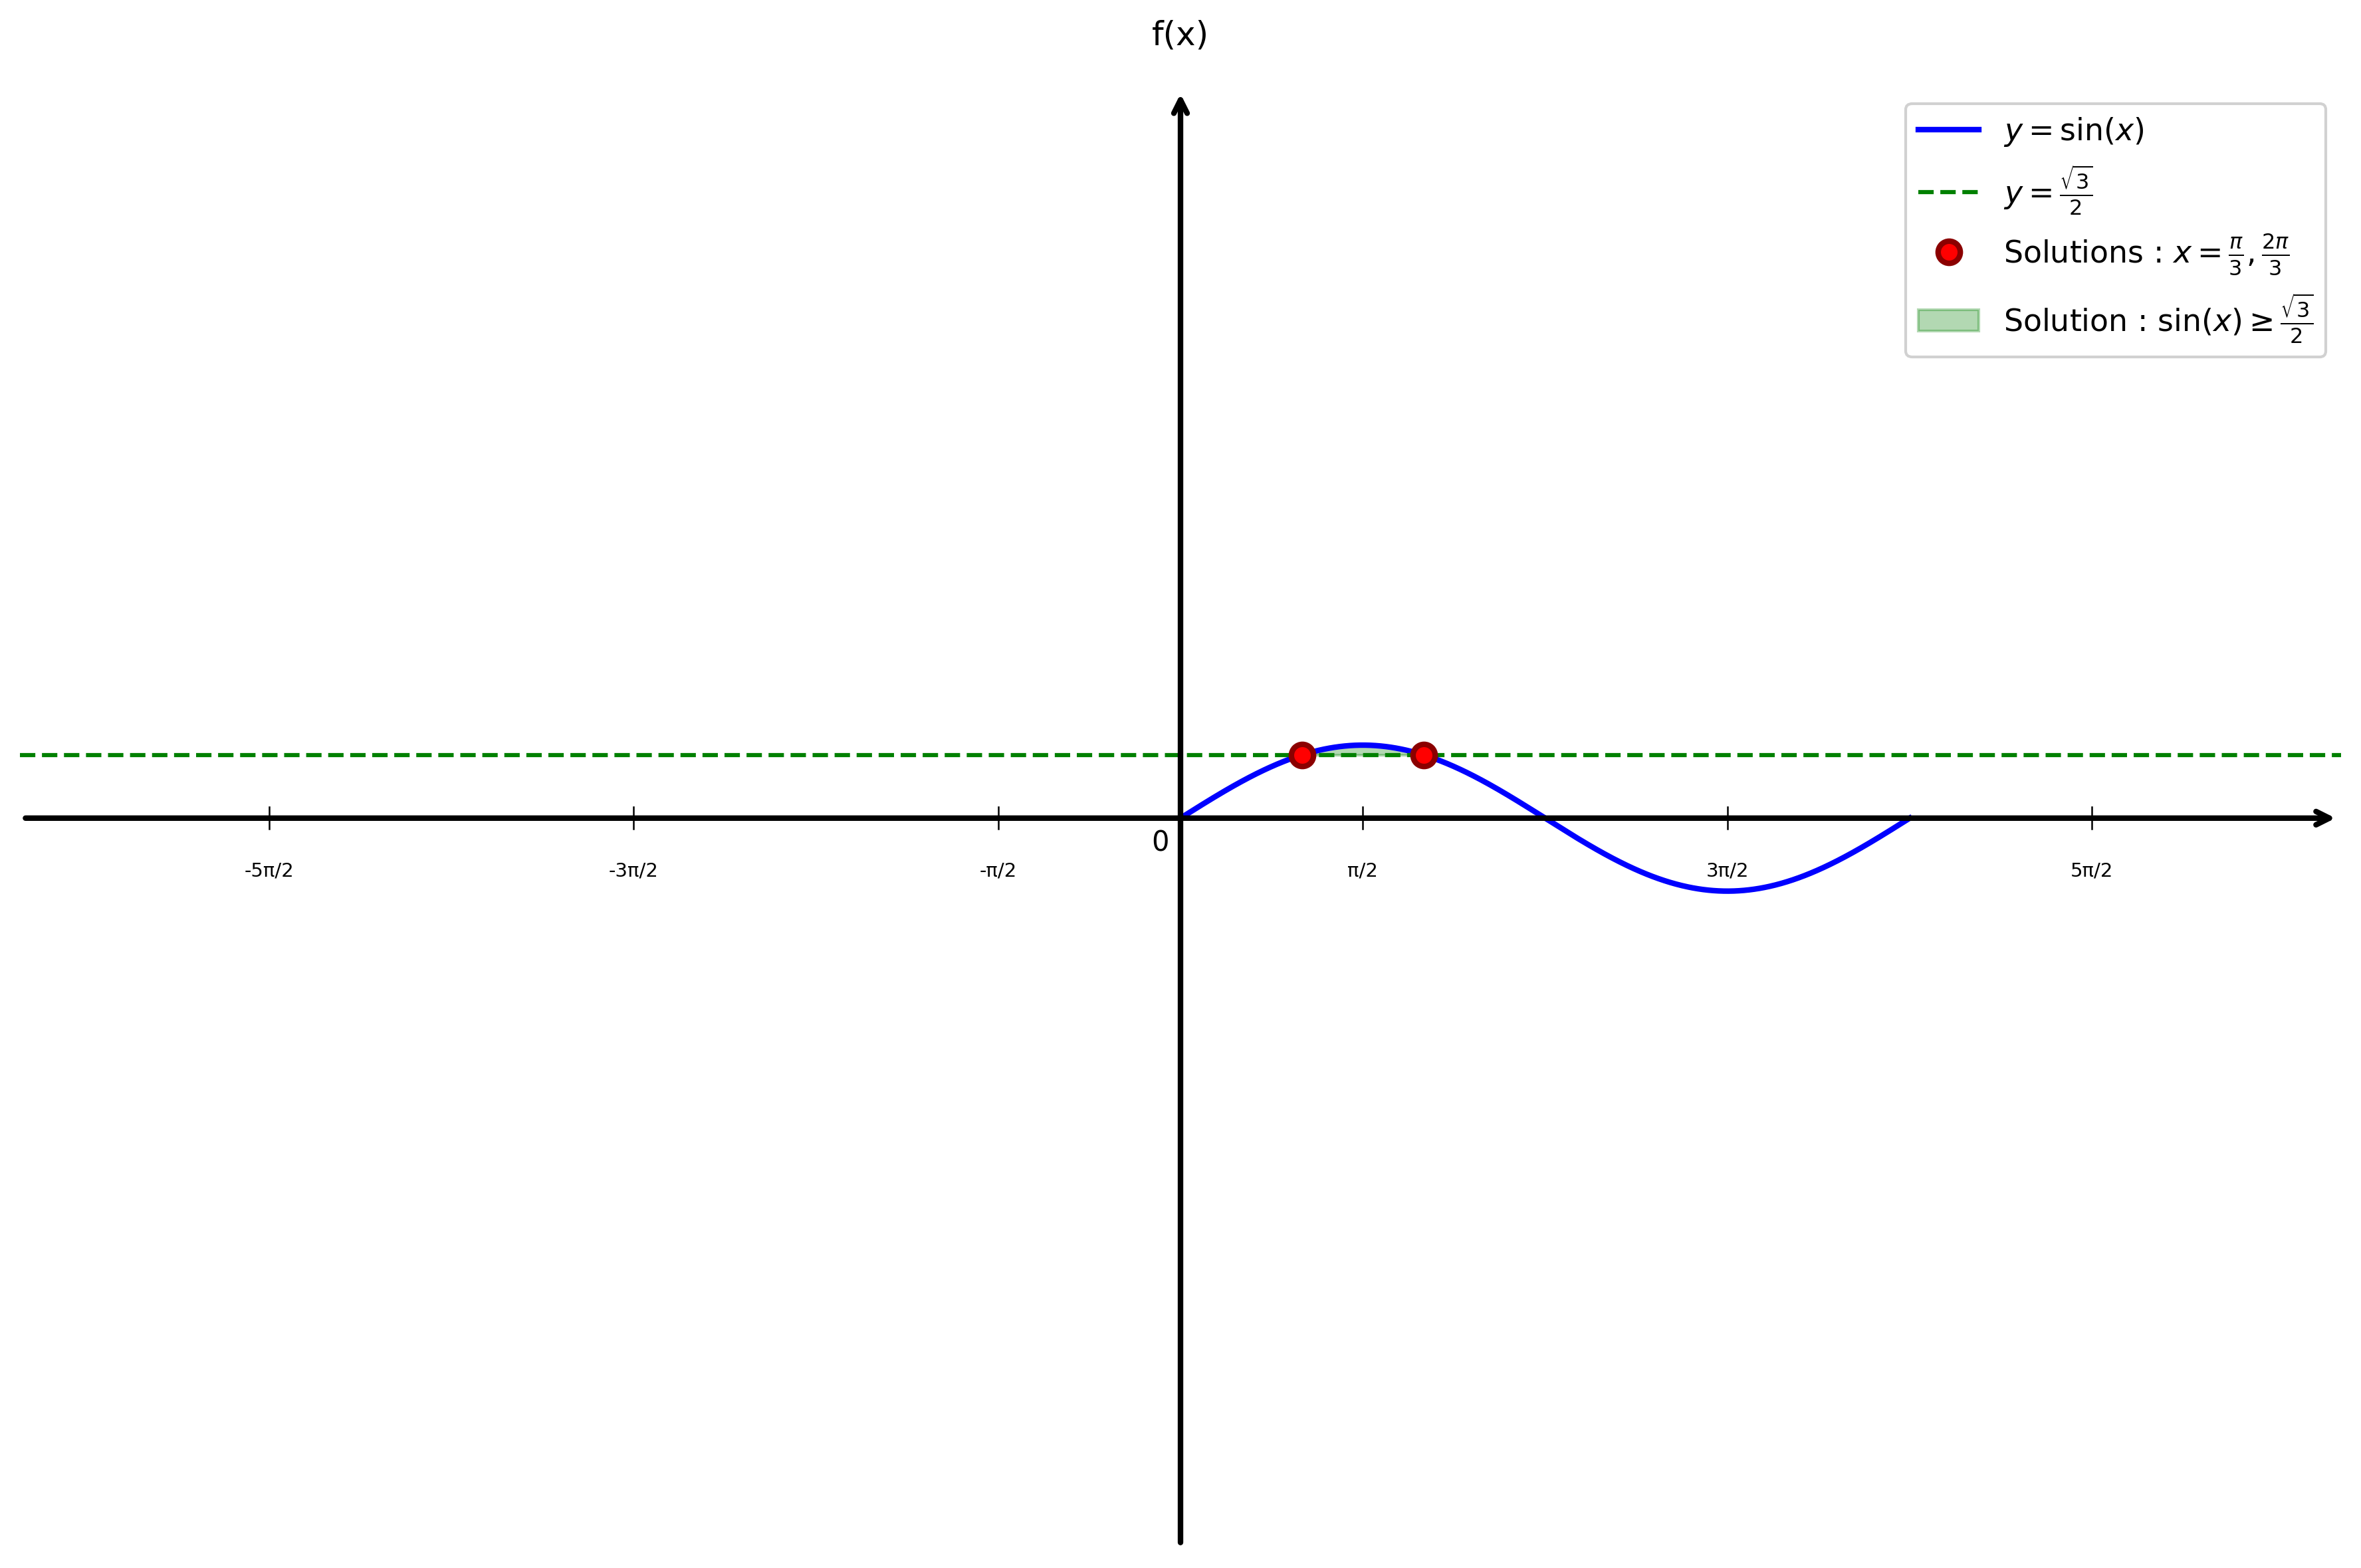

The Python source for this figure:
import matplotlib.pyplot as plt
import numpy as np

# Configuration du style
plt.style.use('default')
plt.rcParams['font.size'] = 12

# Créer la figure
fig, ax = plt.subplots(figsize=(12, 8))

# Fonction sin(x)
x = np.linspace(0, 2*np.pi, 1000)
y = np.sin(x)

# Tracer sin(x)
plt.plot(x, y, 'b-', linewidth=2, label=r'$y = \sin(x)$')

# Ligne horizontale y = √3/2
y_target = np.sqrt(3)/2
plt.axhline(y=y_target, color='green', linestyle='--', linewidth=1.5, label=r'$y = \frac{\sqrt{3}}{2}$')

# Solutions : x = π/3 et x = 2π/3
x1 = np.pi/3
x2 = 2*np.pi/3

# Marquer les points de solution
plt.plot(x1, y_target, 'ro', markersize=8, markeredgecolor='darkred', markeredgewidth=2, label=r'Solutions : $x = \frac{\pi}{3}, \frac{2\pi}{3}$')
plt.plot(x2, y_target, 'ro', markersize=8, markeredgecolor='darkred', markeredgewidth=2)

# Zone solution : [π/3, 2π/3]
x_solution = np.linspace(x1, x2, 100)
y_solution = np.sin(x_solution)
plt.fill_between(x_solution, y_solution, y_target, alpha=0.3, color='green', label=r'Solution : $\sin(x) \geq \frac{\sqrt{3}}{2}$')

# Limites
plt.xlim(-10, 10)
plt.ylim(-10, 10)

# Supprimer les ticks automatiques
ax.set_xticks([])
ax.set_yticks([])

# Supprimer les bordures
for spine in ax.spines.values():
    spine.set_visible(False)

# Tracer les axes avec flèches
ax.annotate("", xy=(10, 0), xytext=(-10, 0),
            arrowprops=dict(arrowstyle="->", color="black", linewidth=2))
ax.annotate("", xy=(0, 10), xytext=(0, -10),
            arrowprops=dict(arrowstyle="->", color="black", linewidth=2))

# Texte "0" à l'origine
ax.text(-0.1, -0.15, '0', fontsize=10, ha='right', va='top')

# Graduations tous les π/2 (sans 0π)
xticks_pi_half = [-9*np.pi/2, -7*np.pi/2, -5*np.pi/2, -3*np.pi/2, -np.pi/2, np.pi/2, 3*np.pi/2, 5*np.pi/2, 7*np.pi/2, 9*np.pi/2]
for x_val in xticks_pi_half:
    if -10 <= x_val <= 10:  # Seulement si dans la plage visible
        ax.plot([x_val, x_val], [-0.15, 0.15], color="black", linewidth=0.6)
        n = int(x_val/(np.pi/2))
        if abs(n) == 1:
            label = 'π/2' if n > 0 else '-π/2'
        else:
            label = f'{n}π/2'
        ax.text(x_val, -0.6, label, ha='center', va='top', fontsize=7)

# Labels des axes
ax.text(0, 10.5, 'f(x)', fontsize=12, ha='center', va='bottom')

# Légende
plt.legend(loc='upper right', fontsize=11, framealpha=0.9)

# Ajuster la mise en page
plt.tight_layout()

# Sauvegarder
plt.savefig('inequations_optimisation_question1.png', dpi=300, bbox_inches='tight')
print("Graphique 'inequations_optimisation_question1.png' créé avec succès!")

plt.show()
